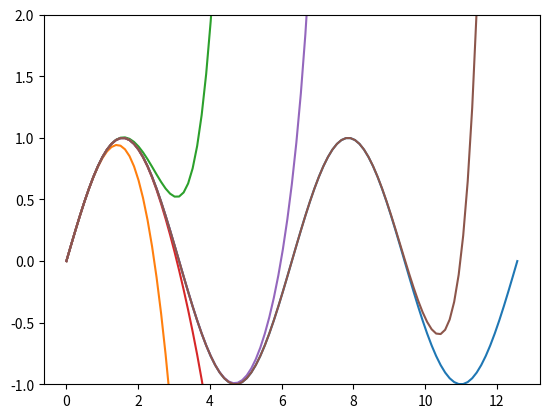

Write Python code to recreate this figure.
from math import factorial
from numpy import*
import matplotlib.pyplot as p
def S(x, n):
	s=0
	for j in range(n+1):
	  s = s + (-1)** j* x**(2*j+1)/ factorial(2*j+1)
	return s      
x=linspace(0,4*pi,101)
p.plot(x,sin(x))

for n in [1,2,3,6,12]:

        
 p.plot(x,S(x,n))
 
p.ylim([-1, 2])
p.show()


